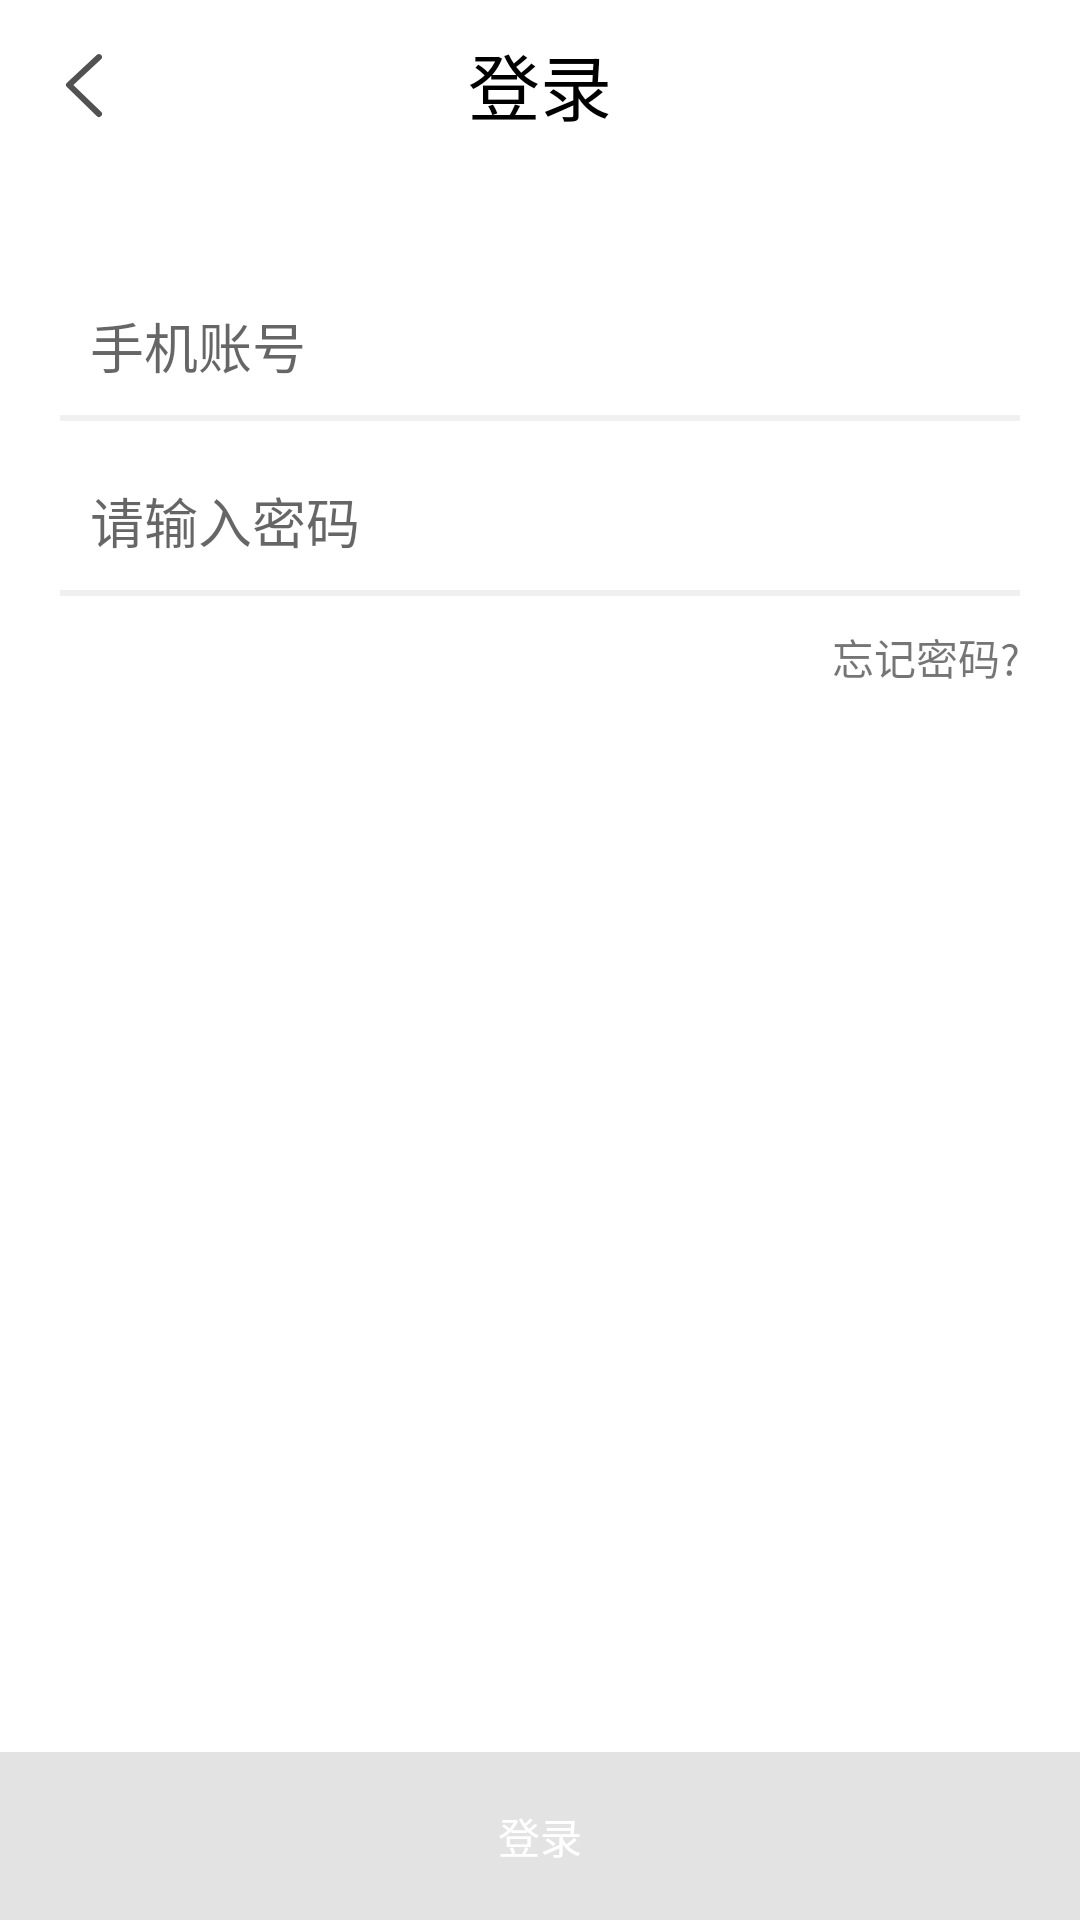

Produce the Android XML layout that renders to this screen, including the resource entries it uses.
<!-- AndroidManifest.xml: application theme AppTheme -->
<!-- res/layout/fragment_sign_in.xml -->
<?xml version="1.0" encoding="utf-8"?>
<LinearLayout xmlns:android="http://schemas.android.com/apk/res/android"
    xmlns:app="http://schemas.android.com/apk/res-auto"
    android:orientation="vertical"
    android:layout_width="match_parent"
    android:layout_height="match_parent"
    android:background="@color/colorFullWhite"
    android:focusable="true"
    android:id="@+id/ll_sign_in_frag_root_view"
    android:focusableInTouchMode="true">
    android:background="@color/colorFullWhite"
    >

    <android.support.v7.widget.Toolbar
        android:layout_width="match_parent"
        android:id="@+id/tb_sign_in_frag"
        android:layout_height="?attr/actionBarSize"
        app:navigationIcon="@drawable/ic_return">

            <TextView
                android:layout_width="wrap_content"
                android:layout_height="wrap_content"
                android:text="登录"
                android:layout_gravity="center_horizontal"
                android:textSize="24sp"
                android:textColor="@color/colorFullBlack"/>

    </android.support.v7.widget.Toolbar>

    <LinearLayout
        android:layout_width="match_parent"
        android:layout_height="wrap_content"
        android:layout_marginTop="36dp"
        android:gravity="bottom"
        android:orientation="vertical"
        >

        <EditText
            android:layout_width="match_parent"
            android:layout_height="wrap_content"
            android:hint="手机账号"
            android:paddingLeft="10dp"
            android:textSize="18sp"
            android:maxLength="11"
            android:id="@+id/et_sign_in_tel_account"
            android:background="@null"
            android:layout_marginLeft="20dp"
            android:layout_marginRight="20dp"
            android:layout_marginTop="10dp"
            android:layout_marginBottom="10dp"
            android:inputType="number"/>

        <View
            android:layout_width="match_parent"
            android:layout_height="2dp"
            android:background="@color/fleetGrey"
            android:layout_marginLeft="20dp"
            android:layout_marginRight="20dp"/>

        <EditText
            android:layout_width="match_parent"
            android:layout_height="wrap_content"
            android:hint="请输入密码"
            android:paddingLeft="10dp"
            android:id="@+id/et_sign_in_pass_word"
            android:textSize="18sp"
            android:maxLength="16"
            android:background="@null"
            android:inputType="textPassword"
            android:layout_marginTop="20dp"
            android:layout_marginBottom="10dp"
            android:layout_marginLeft="20dp"
            android:layout_marginRight="20dp"/>

        <View
            android:layout_width="match_parent"
            android:layout_height="2dp"
            android:background="@color/fleetGrey"
            android:layout_marginLeft="20dp"
            android:layout_marginRight="20dp"/>

        <TextView
            android:layout_width="wrap_content"
            android:layout_height="wrap_content"
            android:text="忘记密码?"
            android:id="@+id/tv_sign_in_forget_pw"
            android:layout_marginRight="20dp"
            android:layout_marginTop="10dp"
            android:layout_gravity="bottom|end"/>

    </LinearLayout>

    <LinearLayout
        android:layout_width="match_parent"
        android:layout_height="match_parent"
        android:gravity="bottom">

        <Button
            android:layout_width="match_parent"
            android:background="@drawable/focused_btn"
            android:layout_height="?attr/actionBarSize"
            android:text="登录"
            android:enabled="false"
            android:id="@+id/btn_sign_in_login"
            android:textColor="@color/colorFullWhite"
            />

    </LinearLayout>

</LinearLayout>
<!-- resources referenced by this layout -->
<resources>
  <color name="colorFullBlack">#000000</color>
  <color name="colorFullWhite">#ffffff</color>
  <color name="fleetGrey">#f0f0f0</color>
  <!-- drawable focused_btn (drawable) -->
  <?xml version="1.0" encoding="UTF-8"?>
  <selector xmlns:android="http://schemas.android.com/apk/res/android">
  <item android:state_enabled="false" android:drawable="@color/colorBtnGrey"/>
  <item android:state_enabled="true" android:drawable="@color/colorBlueButton"/>
  </selector>
  <!-- drawable ic_return (drawable) -->
  <vector xmlns:android="http://schemas.android.com/apk/res/android"
          android:width="32dp"
          android:height="32dp"
          android:viewportWidth="1024.0"
          android:viewportHeight="1024.0">
      <path
          android:pathData="M694.3,809l-295.8,-286.8 295.4,-274.8a32,32 0,0 0,-43.6 -46.8l-320,297.7a32,32 0,0 0,-0.5 46.4l320,310.3a32,32 0,0 0,44.6 -46"
          android:fillColor="#515151"/>
  </vector>
  <style name="AppTheme" parent="Theme.AppCompat.Light.DarkActionBar">
          
          <item name="colorPrimary">@color/colorPrimary</item>
          <item name="colorPrimaryDark">@color/colorPrimaryDark</item>
          <item name="colorAccent">@color/colorAccent</item>
      </style>
  <color name="colorBtnGrey">#e3e3e3</color>
  <color name="colorBlueButton">#2694ff</color>
  <color name="colorPrimary">#3F51B5</color>
  <color name="colorPrimaryDark">#303F9F</color>
  <color name="colorAccent">#FF4081</color>
</resources>
